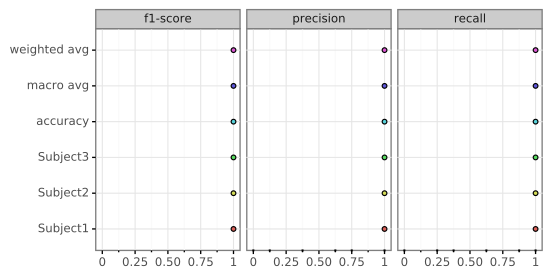

The table this chart was drawn from, first rows:
, Subject1, Subject2, Subject3, accuracy, macro avg, weighted avg
precision, 1.0, 1.0, 1.0, 1.0, 1.0, 1.0
recall, 1.0, 1.0, 1.0, 1.0, 1.0, 1.0
f1-score, 1.0, 1.0, 1.0, 1.0, 1.0, 1.0
support, 40.0, 40.0, 40.0, 1.0, 120.0, 120.0
